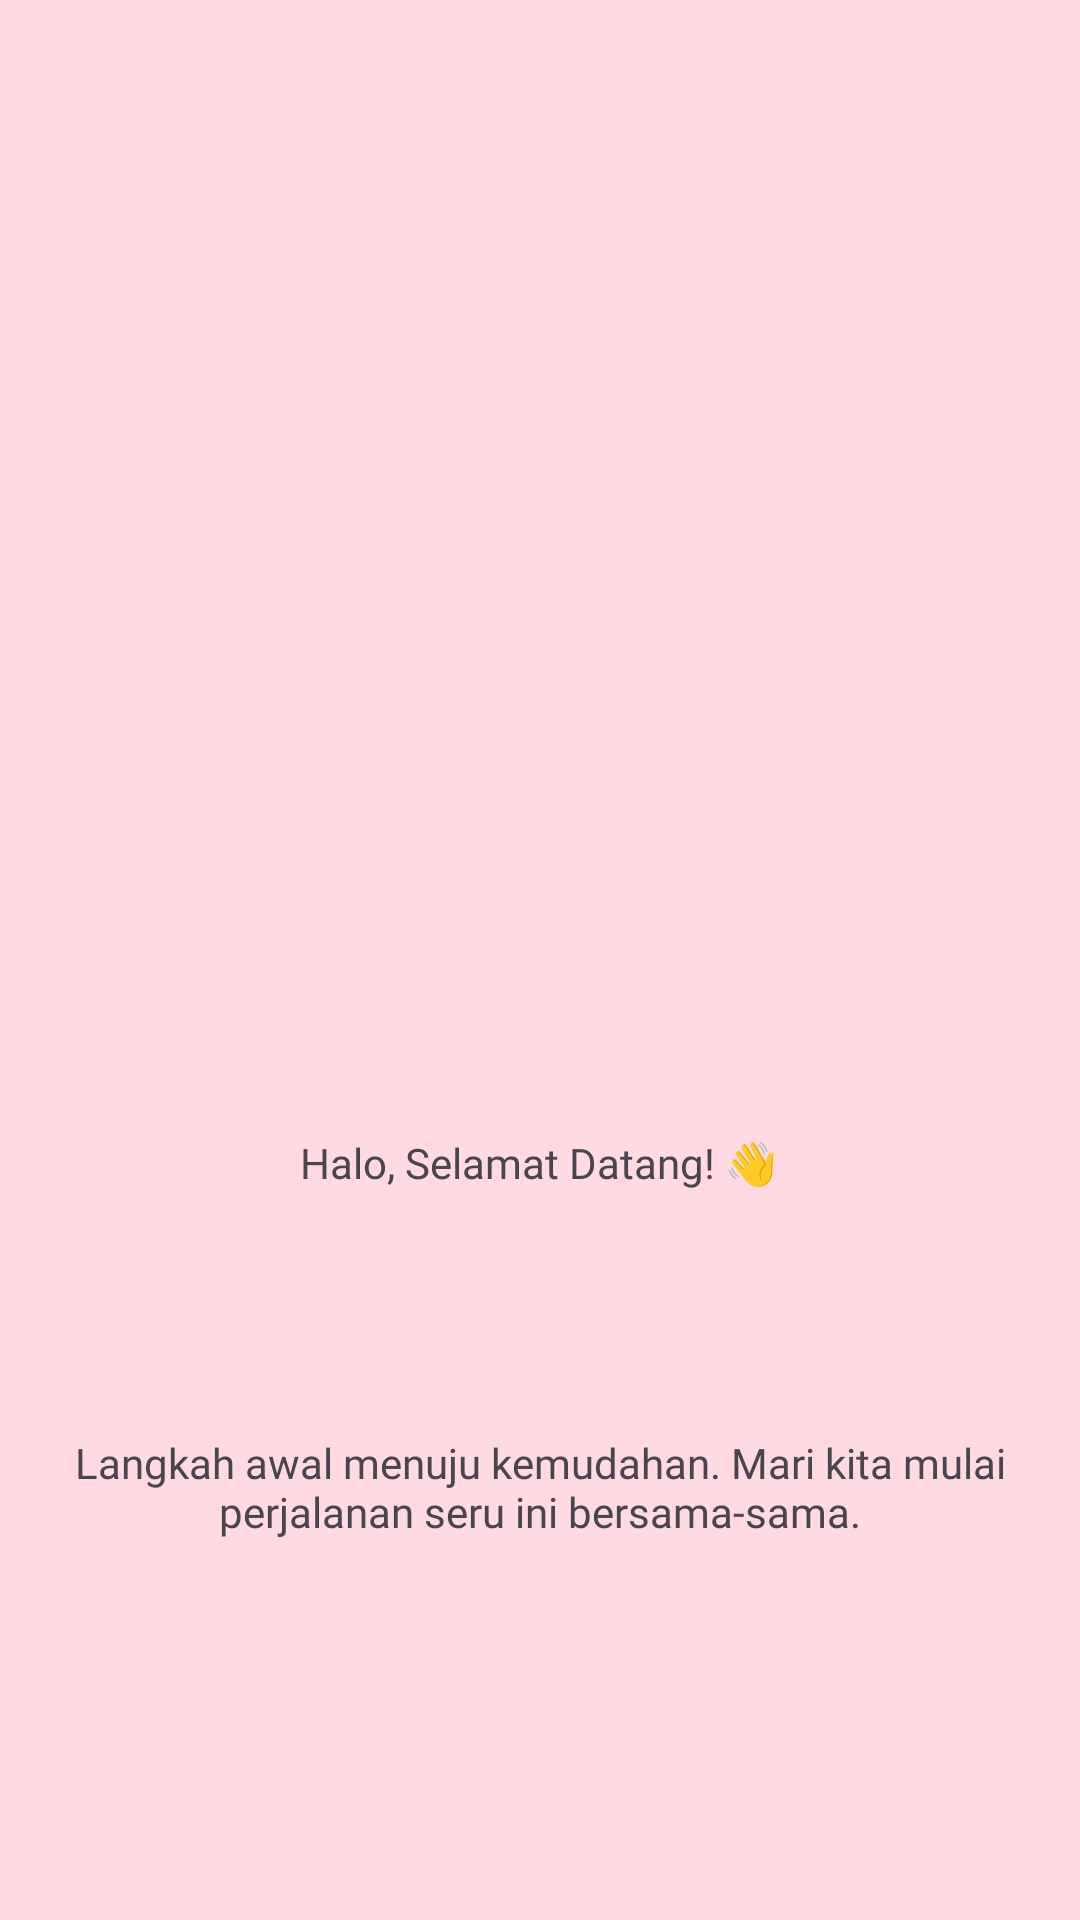

Here is an Android app screen rendered from its layout file. Give the layout XML and the strings, colors and styles it references.
<!-- AndroidManifest.xml: application theme Theme.SeonghyeonApps -->
<!-- res/layout/fragment_tutorial1.xml -->
<androidx.constraintlayout.widget.ConstraintLayout
    xmlns:android="http://schemas.android.com/apk/res/android"
    xmlns:app="http://schemas.android.com/apk/res-auto"
    xmlns:tools="http://schemas.android.com/tools"
    android:layout_width="match_parent"
    android:layout_height="match_parent"
    android:background="#FFDAE2"
    tools:context="Message.tutorial.Tutorial1Fragment">

    

    <ImageView
        android:id="@+id/imageView4"
        android:layout_width="251dp"
        android:layout_height="206dp"
        android:layout_marginTop="120dp"
        android:src="@drawable/cat"
        app:layout_constraintEnd_toEndOf="parent"
        app:layout_constraintStart_toStartOf="parent"
        app:layout_constraintTop_toTopOf="parent" />

    <TextView
        android:id="@+id/textView8"
        android:layout_width="wrap_content"
        android:layout_height="52dp"
        android:layout_marginTop="52dp"
        android:fontFamily="@font/anton_regular"
        android:text="Halo, Selamat Datang! 👋"
        android:textAlignment="center"
        app:layout_constraintEnd_toEndOf="parent"
        app:layout_constraintHorizontal_bias="0.498"
        app:layout_constraintStart_toStartOf="parent"
        app:layout_constraintTop_toBottomOf="@+id/imageView4" />

    <TextView
        android:id="@+id/textView9"
        android:layout_width="334dp"
        android:layout_height="48dp"
        android:layout_marginTop="48dp"
        android:fontFamily="@font/anton_regular"
        android:text="Langkah awal menuju kemudahan. Mari kita mulai perjalanan seru ini bersama-sama."
        android:textAlignment="center"
        app:layout_constraintEnd_toEndOf="parent"
        app:layout_constraintHorizontal_bias="0.498"
        app:layout_constraintStart_toStartOf="parent"
        app:layout_constraintTop_toBottomOf="@+id/textView8" />

</androidx.constraintlayout.widget.ConstraintLayout>
<!-- resources referenced by this layout -->
<resources>
  <style name="Theme.SeonghyeonApps" parent="Base.Theme.SeonghyeonApps" />
  <style name="Base.Theme.SeonghyeonApps" parent="Theme.Material3.DayNight.NoActionBar">
          
          
      </style>
</resources>
